Run: headless pygame with SDL's dummy video driver; simulated clock (each Clock.tick advances the game by its frame time, no real sleeping); random seed 0; keys injected as events and as key.get_pressed() state; no mouse input.
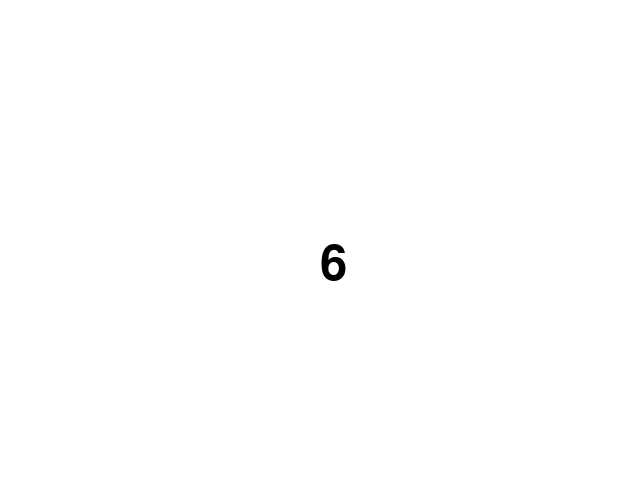
Frame 1 of 4 · flips 1–60 · no input
Frame 2 of 4 · flips 61–180 · tapped SPACE, RETURN · held RIGHT (→), D · screen unchanged from frame 1, image omitted
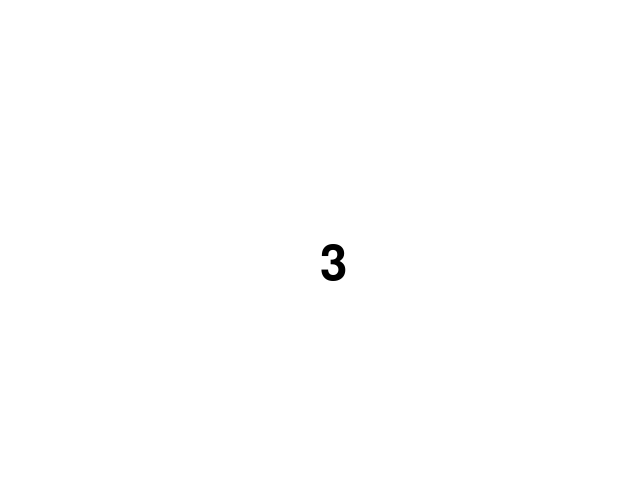
Frame 3 of 4 · flips 181–300 · held DOWN (↓), S
Frame 4 of 4 · flips 301–420 · held LEFT (←), A, UP (↑), W · screen unchanged from frame 3, image omitted

The pygame program that drew these frames:

# Created from AI with prompt in Brave: https://search.brave.com/search?q=pygame+show+casino+rolling+number&source=desktop&summary=1&conversation=117962a6ffdc052a128b75
import pygame
import random

# Initialize Pygame
pygame.init()

# Set screen dimensions
screen_width = 640
screen_height = 480
screen = pygame.display.set_mode((screen_width, screen_height))

# Define dice faces (1-6)
dice_faces = [1, 2, 3, 4, 5, 6]

# Function to roll the dice
def roll_dice():
    return random.choice(dice_faces)

# Main game loop
running = True
while running:
    for event in pygame.event.get():
        if event.type == pygame.QUIT:
            running = False

    # Clear screen
    screen.fill((255, 255, 255))

    # Roll the dice
    rolled_number = roll_dice()

    # Draw the rolled number on the screen
    font = pygame.font.Font(None, 72)
    text = font.render(str(rolled_number), True, (0, 0, 0))
    screen.blit(text, (screen_width // 2, screen_height // 2))

    # Update the screen
    pygame.display.flip()

# Quit Pygame
pygame.quit()
